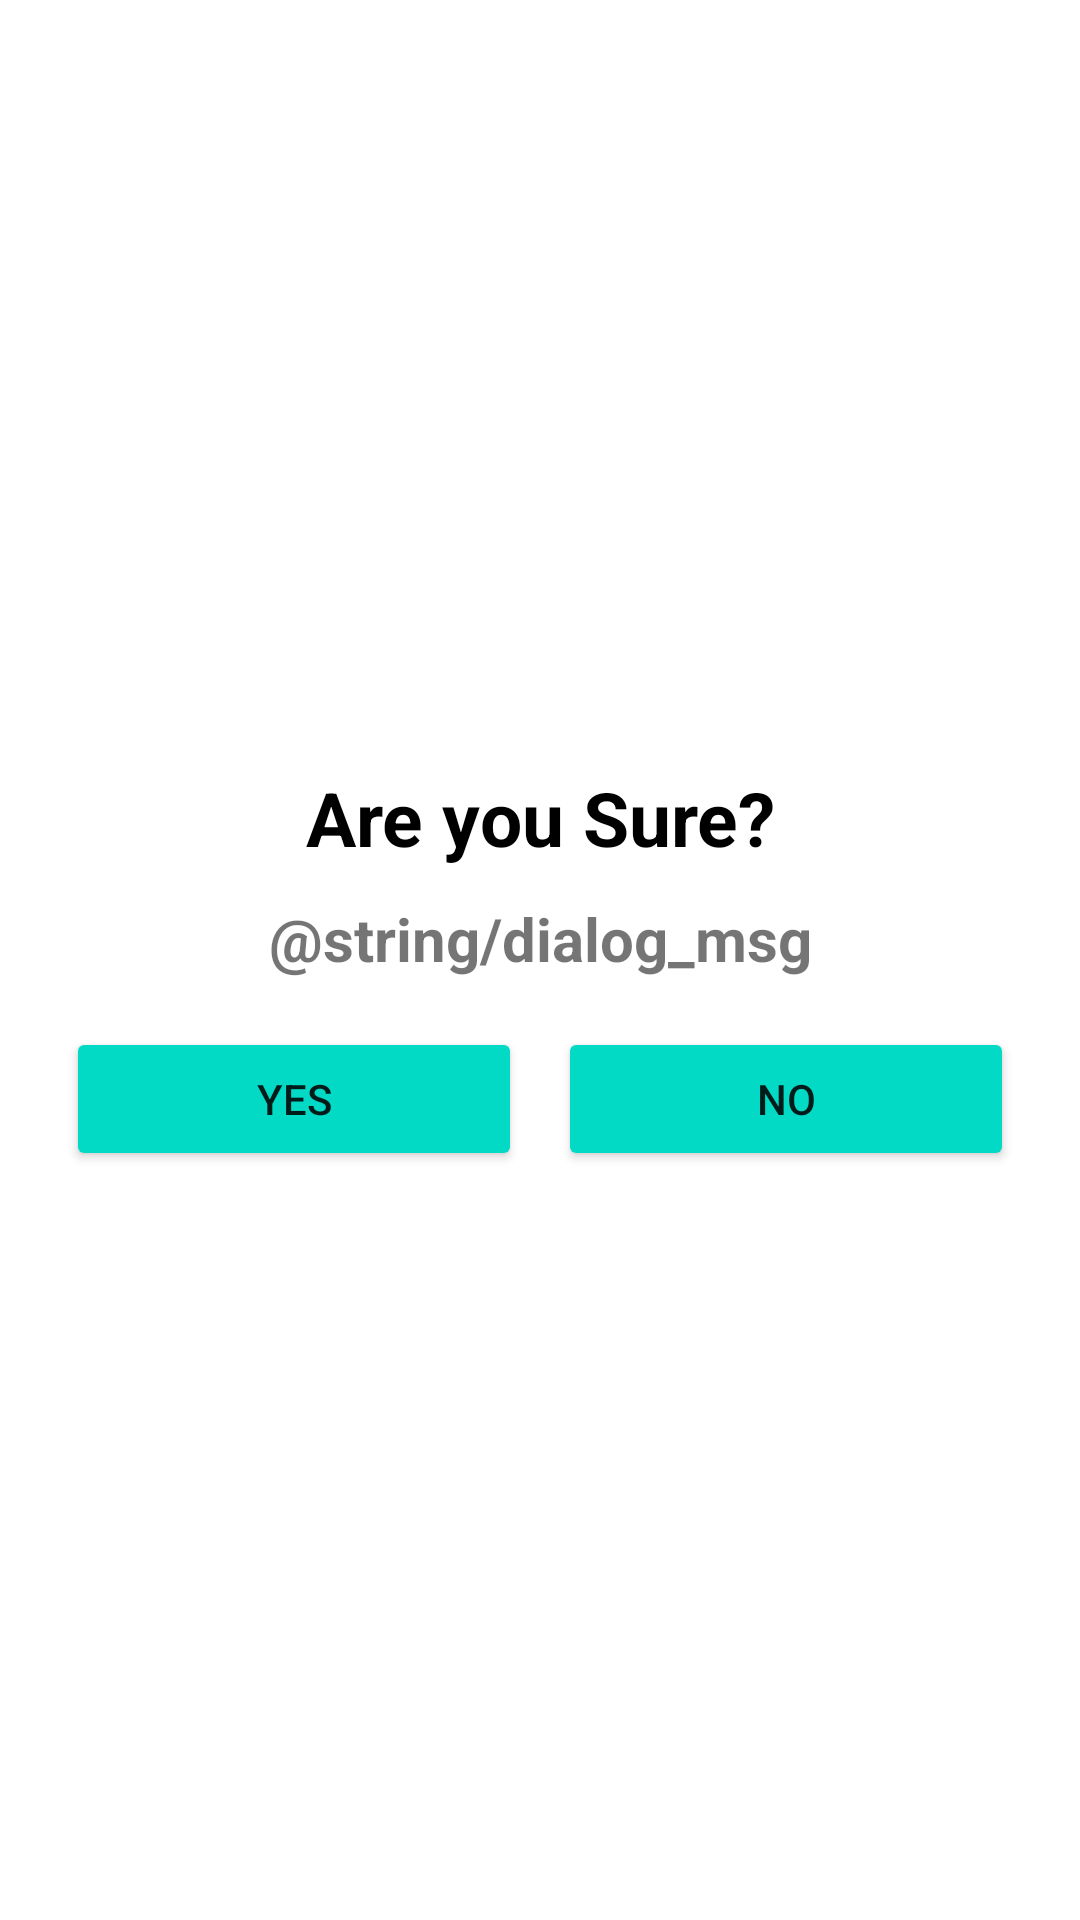

Write the Android layout XML for this screen, with the resource values it uses.
<!-- AndroidManifest.xml: application theme Theme.WorkoutMe -->
<!-- res/layout/dialog_custom_back_confirmation.xml -->
<?xml version="1.0" encoding="utf-8"?>
<LinearLayout xmlns:android="http://schemas.android.com/apk/res/android"
    android:orientation="vertical"
    android:layout_width="match_parent"
    android:layout_height="match_parent"
    android:gravity="center"
    android:padding="16dp">

    <TextView
        android:layout_width="match_parent"
        android:layout_height="wrap_content"
        android:text="Are you Sure?"
        android:textSize="25sp"
        android:textStyle="bold"
        android:textColor="@color/black"
        android:layout_marginTop="12dp"
        android:gravity="center"/>

    <TextView
        android:layout_width="match_parent"
        android:layout_height="wrap_content"
        android:text="@string/dialog_msg"
        android:layout_marginTop="10dp"
        android:textSize="20sp"
        android:gravity="center"
        android:textStyle="bold"/>
    
    <LinearLayout
        android:layout_width="match_parent"
        android:layout_height="wrap_content"
        android:layout_marginTop="10dp"
        android:orientation="horizontal">
        
        <Button
            android:id="@+id/yesBtn"
            android:layout_width="0dp"
            android:layout_height="wrap_content"
            android:layout_weight="1"
            android:layout_margin="6dp"
            android:text="Yes"
            android:backgroundTint="@color/colorAccent"/>
        <Button
            android:id="@+id/noBtn"
            android:layout_width="0dp"
            android:layout_height="wrap_content"
            android:layout_weight="1"
            android:layout_margin="6dp"
            android:text="NO"
            android:backgroundTint="@color/colorAccent"/>
    </LinearLayout>


</LinearLayout>
<!-- resources referenced by this layout -->
<resources>
  <style name="Theme.WorkoutMe" parent="Theme.MaterialComponents.DayNight.NoActionBar">
          
          <item name="colorPrimary">@color/purple_500</item>
          <item name="colorPrimaryVariant">@color/purple_700</item>
          <item name="colorOnPrimary">@color/white</item>
          
          <item name="colorSecondary">@color/teal_200</item>
          <item name="colorSecondaryVariant">@color/teal_700</item>
          <item name="colorOnSecondary">@color/black</item>
          
          <item name="android:statusBarColor" tools:targetApi="l">?attr/colorPrimaryVariant</item>
          
      </style>
  <!-- not gathered from this repository: default colours our renderer supplied (Android Studio template values) -->
  <color name="purple_500">#FF6200EE</color>
  <color name="purple_700">#FF3700B3</color>
  <color name="teal_200">#FF03DAC5</color>
  <color name="teal_700">#FF018786</color>
  <color name="black">#FF000000</color>
  <color name="white">#FFFFFFFF</color>
  <color name="colorAccent">#FF03DAC5</color>
</resources>
